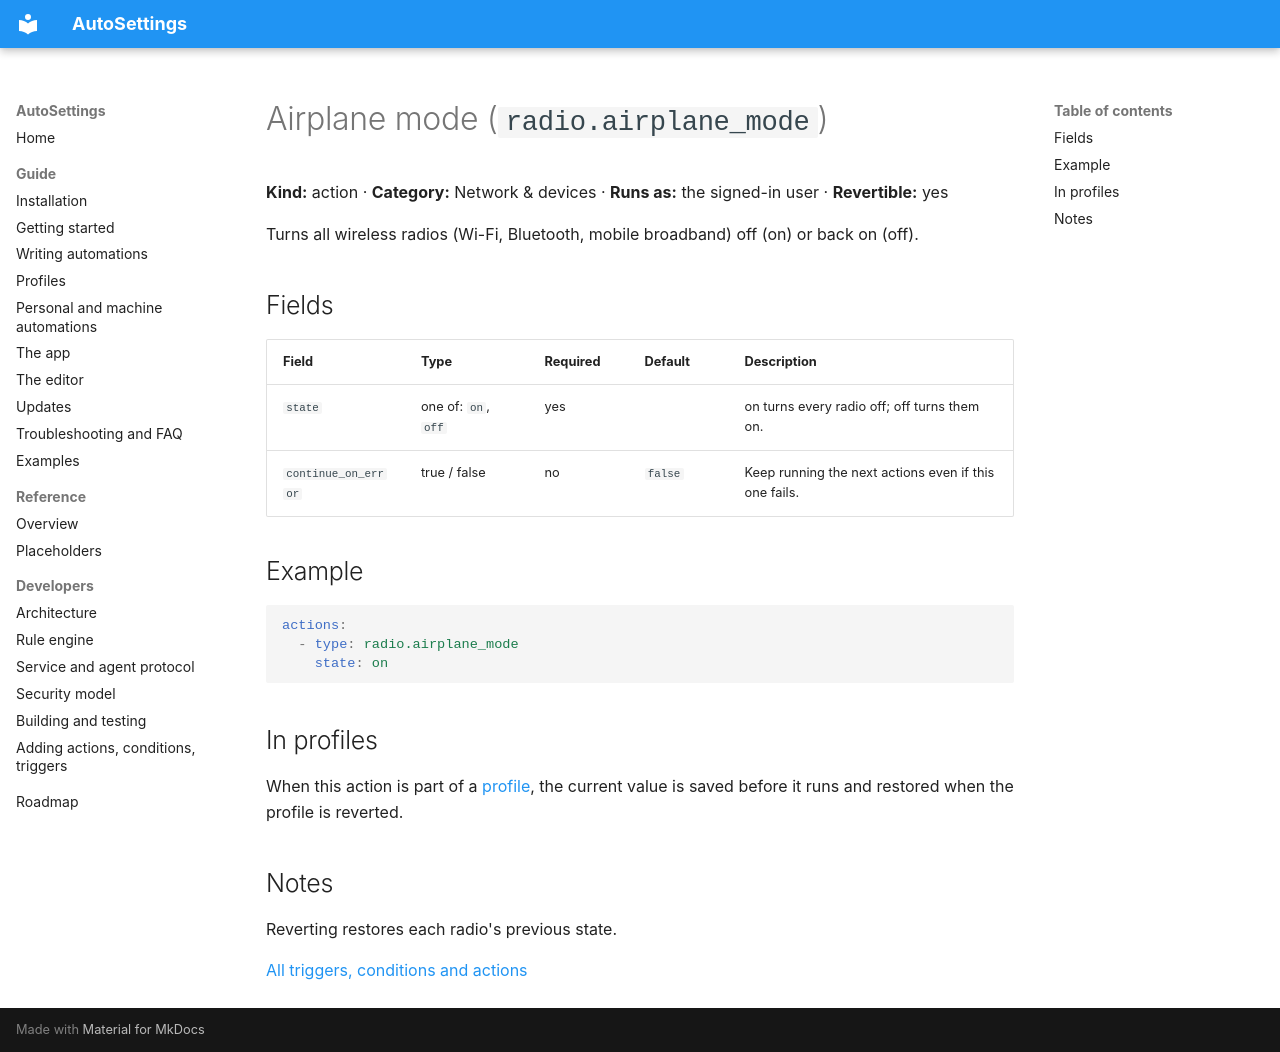

repository: Samet1771/AutoSettings · page: reference/actions/radio.airplane_mode/index.html · generator: mkdocs

<!-- Generated by AutoSettings.DocGen from the component catalog. Do not edit by hand: run `dotnet run --project src/AutoSettings.DocGen`. -->

# Airplane mode (`radio.airplane_mode`)

**Kind:** action · **Category:** Network & devices · **Runs as:** the signed-in user · **Revertible:** yes

Turns all wireless radios (Wi-Fi, Bluetooth, mobile broadband) off (on) or back on (off).

## Fields

| Field | Type | Required | Default | Description |
|---|---|---|---|---|
| `state` | one of: `on`, `off` | yes |  | on turns every radio off; off turns them on. |
| `continue_on_error` | true / false | no | `false` | Keep running the next actions even if this one fails. |

## Example

```yaml
actions:
  - type: radio.airplane_mode
    state: on
```

## In profiles

When this action is part of a [profile](../../guide/profiles.md), the current value is saved before it runs and
restored when the profile is reverted.

## Notes

Reverting restores each radio's previous state.

[All triggers, conditions and actions](../index.md)
